Dataset: dataset_v1_new (GitHub, Shinecchi/HairBaldness). Classes: bald, balding, healthy, mild thinning, moderate thinning, severe thinning.

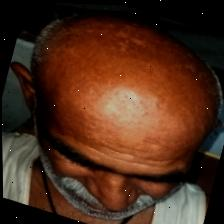
Label: balding

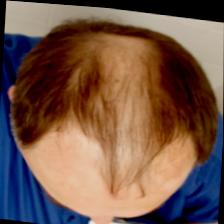
Label: moderate thinning

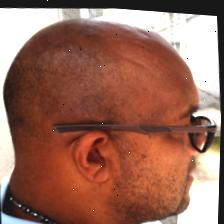
Label: bald

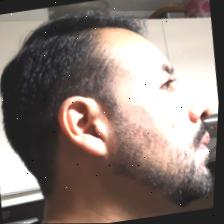
Label: healthy

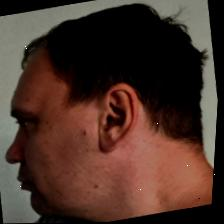
Label: mild thinning

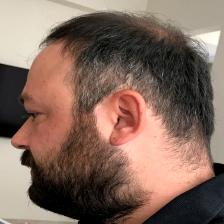
Label: severe thinning
